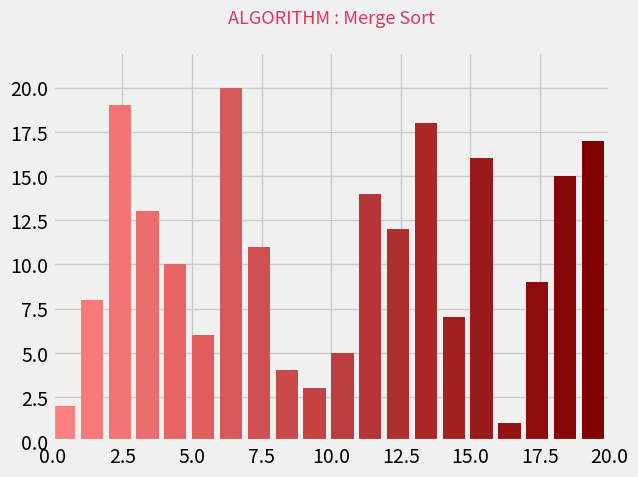

Reproduce this figure in Python.

import matplotlib.pyplot as plt 
from matplotlib.animation import FuncAnimation 
from mpl_toolkits.mplot3d import axes3d 
import matplotlib as mp 
import numpy as np 
import random 
  
  
# function to recursively divide the arra 
def mergesort(A, start, end): 
    if end <= start: 
        return
  
    mid = start + ((end - start + 1) // 2) - 1
      
    # yield from statements have been used to yield  
    # the array from the functions  
    yield from mergesort(A, start, mid) 
    yield from mergesort(A, mid + 1, end) 
    yield from merge(A, start, mid, end) 
  
# function to merge the array 
def merge(A, start, mid, end): 
    merged = [] 
    leftIdx = start 
    rightIdx = mid + 1
  
    while leftIdx <= mid and rightIdx <= end: 
        if A[leftIdx] < A[rightIdx]: 
            merged.append(A[leftIdx]) 
            leftIdx += 1
        else: 
            merged.append(A[rightIdx]) 
            rightIdx += 1
  
    while leftIdx <= mid: 
        merged.append(A[leftIdx]) 
        leftIdx += 1
  
    while rightIdx <= end: 
        merged.append(A[rightIdx]) 
        rightIdx += 1
  
    for i in range(len(merged)): 
        A[start + i] = merged[i] 
        yield A 
  
# function to plot bars 
def showGraph(): 
      
    # for random unique values 
    n=20
    a=[i for i in range(1, n+1)] 
    random.shuffle(a) 
      
    # generator object returned by the function 
    generator = mergesort(a, 0, len(a)-1) 
    algoName='Merge Sort'
      
    # style of the chart 
    plt.style.use('fivethirtyeight') 
      
    # set colors of the bars 
    data_normalizer = mp.colors.Normalize() 
    color_map = mp.colors.LinearSegmentedColormap( 
        "my_map", 
        { 
            "red": [(0, 1.0, 1.0), 
                    (1.0, .5, .5)], 
            "green": [(0, 0.5, 0.5), 
                      (1.0, 0, 0)], 
            "blue": [(0, 0.50, 0.5), 
                     (1.0, 0, 0)] 
        } 
    ) 
  
    fig, ax = plt.subplots() 
      
    # bar container  
    bar_rects = ax.bar(range(len(a)), a, align="edge",  
                       color=color_map(data_normalizer(range(n)))) 
      
    # setting the limits of x and y axes 
    ax.set_xlim(0, len(a)) 
    ax.set_ylim(0, int(1.1*len(a))) 
    ax.set_title("ALGORITHM : "+algoName+"\n",  
                 fontdict={'fontsize': 13, 'fontweight': 'medium',  
                           'color' : '#E4365D'}) 
      
    # the text to be shown on the upper left 
    # indicating the number of iterations 
    # transform indicates the position with  
    # relevance to the axes coordinates. 
    text = ax.text(0.01, 0.95, "", transform=ax.transAxes,  
                   color="#E4365D") 
    iteration = [0] 
  
    def animate(A, rects, iteration): 
        for rect, val in zip(rects, A): 
              
            # setting the size of each bar equal  
            # to the value of the elements 
            rect.set_height(val) 
        iteration[0] += 1
        text.set_text("iterations : {}".format(iteration[0])) 
      
    # call animate function repeatedly 
    anim = FuncAnimation(fig, func=animate, 
        fargs=(bar_rects, iteration), frames=generator, interval=500, 
        repeat=False) 
    plt.show() 
  
showGraph()